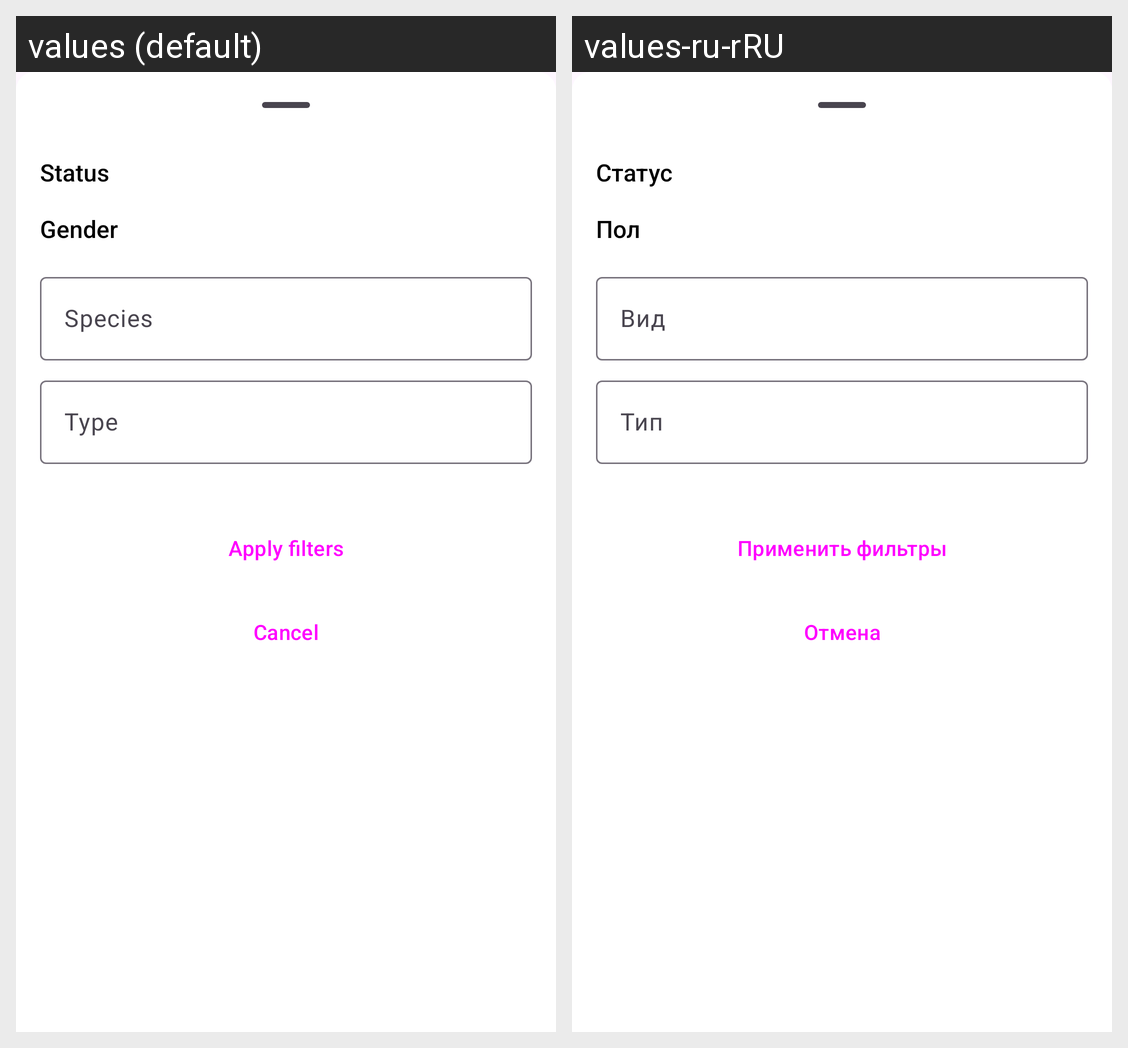

For this localized Android screen grid, give each drawn string resource with its value in every locale shown.
Android screen res/layout/dialog_filter_character.xml rendered under 2 locales, left to right: values (default), values-ru-rRU. Device: Nexus 5 (rendered at 1080×1920; each locale shown at half size, 540×960, under a caption strip naming it); theme Theme.RickAndMorty.
Strings drawn on this screen, with the default value and each locale's value (text and hints the layout hard-codes, and strings that could not be matched under every locale, appear in the picture but are not listed):

status
  values: Status
  values-ru-rRU: Статус

gender
  values: Gender
  values-ru-rRU: Пол

species
  values: Species
  values-ru-rRU: Вид

type
  values: Type
  values-ru-rRU: Тип

apply_filters
  values: Apply filters
  values-ru-rRU: Применить фильтры

cancel
  values: Cancel
  values-ru-rRU: Отмена
